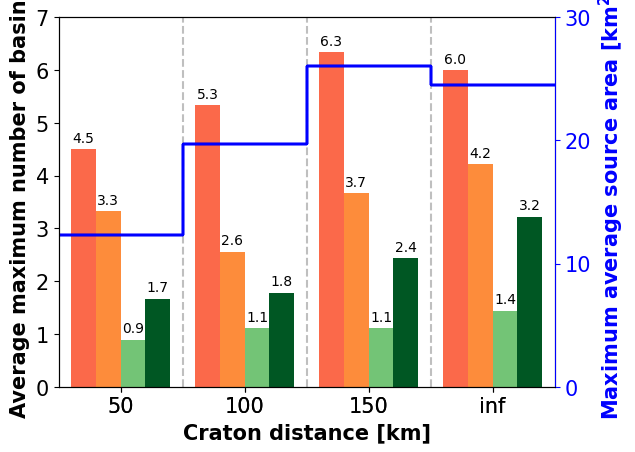

Write the Python code that produced this figure.
import numpy as np
import matplotlib.pyplot as plt
import matplotlib.axes as Axes
plt.rcParams["font.family"] = "Arial"
from matplotlib import rc
rc("xtick", labelsize= 15)
#rc("pdf", fonttype=42)
rc("font", size=15)
rc("axes", titlesize=25, labelsize=15)
rc("legend", fontsize=10)
#print (plt.rcParams.keys())

output_name = "5p_fixed_sourcearea_hightrescomplete_cuttonewOS_"


# The maximum average occurs before
# break-up
# The average of the maximum source area [km2]
average_source_area = [
12.34,12.34,12.34,12.34,
19.71,19.71,19.71,19.71,
26.06,26.06,26.06,26.06,
24.524675,24.524675,24.524675,24.524675
]

# The max of the average source area
max_average_source_area = [
11.92,11.92,11.92,11.92,
18.53,18.53,18.53,18.53,
23.37,23.37,23.37,23.37,
21.862173,21.862173,21.862173,21.862173,
]

# Analysis at every 0.5 My, cuttonewOS
fav_basins = [
[4.5,3.33,0.89,1.67,5.33,2.56,1.11,1.78,6.33,3.67,1.11,2.44,6.0,4.22,1.44,3.22],
[4.5,3.33,0.89,1.67,5.33,2.56,1.11,1.78,6.33,3.67,1.11,2.44,6.0,4.22,1.44,3.22],
[4.5,3.33,0.89,1.67,5.33,2.56,1.11,1.78,6.33,3.67,1.11,2.44,6.0,4.22,1.44,3.22],
[4.5,3.33,0.89,1.67,5.33,2.56,1.11,1.78,6.33,3.67,1.11,2.44,6.0,4.22,1.44,3.22],
[4.5,3.33,0.89,1.67,5.33,2.56,1.11,1.78,6.33,3.67,1.11,2.44,6.0,4.22,1.44,3.22],
[4.5,3.33,0.89,1.67,5.33,2.56,1.11,1.78,6.33,3.67,1.11,2.44,6.0,4.22,1.44,3.22],
[4.5,3.33,0.89,1.67,5.33,2.56,1.11,1.78,6.33,3.67,1.11,2.44,6.0,4.22,1.44,3.22],
[4.5,3.33,0.89,1.67,5.33,2.56,1.11,1.78,6.33,3.67,1.11,2.44,6.0,4.22,1.44,3.22],
[4.5,3.33,0.89,1.67,5.33,2.56,1.11,1.78,6.33,3.67,1.11,2.44,6.0,4.22,1.44,3.22],
]

# Analysis at every 0.5 My
#fav_basins = [
#[4.56,3.33,1.0,1.67,5.44,2.56,1.11,1.78,6.56,3.67,1.33,2.44,6.56,4.22,1.44,3.22],
#[4.56,3.33,1.0,1.67,5.44,2.56,1.11,1.78,6.56,3.67,1.33,2.44,6.56,4.22,1.44,3.22],
#[4.56,3.33,1.0,1.67,5.44,2.56,1.11,1.78,6.56,3.67,1.33,2.44,6.56,4.22,1.44,3.22],
#[4.56,3.33,1.0,1.67,5.44,2.56,1.11,1.78,6.56,3.67,1.33,2.44,6.56,4.22,1.44,3.22],
#[4.56,3.33,1.0,1.67,5.44,2.56,1.11,1.78,6.56,3.67,1.33,2.44,6.56,4.22,1.44,3.22],
#[4.56,3.33,1.0,1.67,5.44,2.56,1.11,1.78,6.56,3.67,1.33,2.44,6.56,4.22,1.44,3.22],
#[4.56,3.33,1.0,1.67,5.44,2.56,1.11,1.78,6.56,3.67,1.33,2.44,6.56,4.22,1.44,3.22],
#[4.56,3.33,1.0,1.67,5.44,2.56,1.11,1.78,6.56,3.67,1.33,2.44,6.56,4.22,1.44,3.22],
#[4.56,3.33,1.0,1.67,5.44,2.56,1.11,1.78,6.56,3.67,1.33,2.44,6.56,4.22,1.44,3.22],
#]

# Analysis at every 2.5 My
#fav_basins = [
#[3.89,2.89,0.44,1.33,4.89,2.0,1.0,0.78,5.78,3.33,1.11,2.22,5.78,3.78,1.0,2.56],
#[3.89,2.89,0.44,1.33,4.89,2.0,1.0,0.78,5.78,3.33,1.11,2.22,5.78,3.78,1.0,2.56],
#[3.89,2.89,0.44,1.33,4.89,2.0,1.0,0.78,5.78,3.33,1.11,2.22,5.78,3.78,1.0,2.56],
#[3.89,2.89,0.44,1.33,4.89,2.0,1.0,0.78,5.78,3.33,1.11,2.22,5.78,3.78,1.0,2.56],
#[3.89,2.89,0.44,1.33,4.89,2.0,1.0,0.78,5.78,3.33,1.11,2.22,5.78,3.78,1.0,2.56],
#[3.89,2.89,0.44,1.33,4.89,2.0,1.0,0.78,5.78,3.33,1.11,2.22,5.78,3.78,1.0,2.56],
#[3.89,2.89,0.44,1.33,4.89,2.0,1.0,0.78,5.78,3.33,1.11,2.22,5.78,3.78,1.0,2.56],
#[3.89,2.89,0.44,1.33,4.89,2.0,1.0,0.78,5.78,3.33,1.11,2.22,5.78,3.78,1.0,2.56],
#[3.89,2.89,0.44,1.33,4.89,2.0,1.0,0.78,5.78,3.33,1.11,2.22,5.78,3.78,1.0,2.56],
#]

# Considering basins in OSC
# 5p_fixed_surfPnorm_htanriftcraton_inittopo
#fav_basins = [
#[3,2,0,0,5,2,1,1,5,2,2,1,4,2,1,2],
#[3,1,0,0,3,2,1,0,5,1,1,1,5,1,1,1],
#[3,3,0,0,1,1,1,0,2,1,1,1,5,3,1,2],
#[3,3,1,1,2,2,1,0,4,4,1,4,7,4,2,3],
#[3,3,0,1,2,1,1,1,4,1,0,1,5,1,1,0],
#[3,2,1,1,4,1,1,0,5,3,1,2,1,0,0,0],
#[2,2,0,0,6,3,1,0,6,6,0,3,7,6,2,4],
#[2,2,0,0,3,2,1,0,5,3,0,3,2,2,1,1],
#[2,2,0,1,4,1,1,1,3,1,0,0,4,3,1,3],
#       ]

rift_types = ('50', '100', '150', 'inf')
columns = ('', '50', '', '', '', '100', '', '', '', '150', '', '', '', 'inf', '', '')

rift_types_locations = [2.5, 7.5, 12.5, 17.5]

rows = [
        '-1',
        '-2',
        '-3',
        '-4',
        '-5',
        '-6',
        '-7',
        '-8',
        '-9',
       ]

# Create dark green (source + host + active faults),
# green (source + host + inactive faults), orange (source + host)
# and red (source or host) color scales
colors_green = plt.cm.Greens(np.linspace(0, 0.5, len(rows)))
colors_darkgreen = plt.cm.Greens(np.linspace(0.5, 1.0, len(rows)))
colors_orange = plt.cm.Oranges(np.linspace(0, 0.5, len(rows)))
colors_red = plt.cm.Reds(np.linspace(0, 0.5, len(rows)))
n_rows = len(fav_basins)
n_cols = len(columns)
print ("Darkgreen", colors_darkgreen[7])
print ("Green", colors_green[8])

# Color for max average source area and its y-axis
color1=[0.0051932, 0.098238, 0.34984]
color2=[0.063071, 0.24709, 0.37505]
color3=[0.10684, 0.34977, 0.38455]
color4=[0.23136, 0.4262, 0.33857]
color7=[0.81169, 0.57519, 0.25257]
color8='blue'

# The x-coordinate of the bars
index = np.arange(n_cols) + 0.5
index = [1.0,2.0,3.0,4.0,6.0,7.0,8.0,9.0,11.0,12.0,13.0,14.0,16,17,18,19]

# The width of each of the bars
bar_width = 1.0

# Initialize the vertical offset for the stacked bar chart.
y_offset = np.zeros(n_cols)

# Create two subplots on top of each other
# so that we can plot two different datasets
# in one graph
fig = plt.figure()
ax = fig.add_subplot(111, label = 'bars')
ax2 = fig.add_subplot(111, label = 'source', frame_on='False', sharex=ax)

ax.autoscale(enable=False)

# Plot bars and create text labels for the table
cell_text = []
counter = [0] * 9
for row in range(n_rows):
   
    #list_colors = [colors_red[counter[0]], colors_orange[counter[1]],colors_green[counter[2]],
    #               colors_red[counter[3]], colors_orange[counter[4]],colors_darkgreen[counter[5]],
    #               colors_red[counter[6]], colors_orange[counter[7]],colors_green[counter[8]]]
    list_colors = [colors_red[8], colors_orange[8],colors_green[8],colors_darkgreen[7],
                   colors_red[8], colors_orange[8],colors_green[8],colors_darkgreen[7],
                   colors_red[8], colors_orange[8],colors_green[8],colors_darkgreen[7],
                   colors_red[8], colors_orange[8],colors_green[8],colors_darkgreen[7]]
    #ax.bar(index, np.divide(fav_basins[row],9.), bar_width, bottom=y_offset, color=list_colors, align='center',tick_label=columns)
    rects = ax.bar(index, np.divide(fav_basins[row],9.), bar_width, bottom=y_offset, color=list_colors, align='center')
    if row == 8:
      ax.bar_label(rects, padding=3, fmt='%1.1f', fontsize=10)
    y_offset = y_offset + np.divide(fav_basins[row],9.)
    cell_text.append(['%1.1f' % (x) for x in fav_basins[row]])
    for b in range(9):
      if fav_basins[row][b] > 0:
        counter[b] += 1

total_basins_average = 6
ax.set_yticks(np.arange((int(np.max(total_basins_average)+2))))
ax.set_ylim=(0,int(np.max(total_basins_average)+1))

# Plot vertical lines separating the groups of three bars
ax.plot([5.0,5.0],[0,int(np.max(total_basins_average)+1)],color='0.75',linestyle='dashed')
ax.plot([10.0,10.0],[0,int(np.max(total_basins_average)+1)],color='0.75',linestyle='dashed')
ax.plot([15.0,15.0],[0,int(np.max(total_basins_average)+1)],color='0.75',linestyle='dashed')
# and horizontal grid lines
ax.set_axisbelow(True)
#ax.grid(axis='y',color='0.75')

# y-axis labeling
ax.set_ylabel("Average maximum number of basins", weight="bold")

# The formatting of the x-axis
ax.set_xlim(0., max(index)+1.0)
ax.set_xticks(rift_types_locations)
ax.set_xticklabels(rift_types)
ax.set_xlabel("Craton distance [km]", weight="bold")

# Plot title
#plt.title('Number of favorable basins per ICRD')

# Label the colors
#ax.text(6.1,3.85,'S',rotation='vertical',ha='center',fontsize=15)
#ax.text(7.1,3.85,'S+H',rotation='vertical',ha='center',fontsize=15)
#ax.text(8.1,3.85,'S+H+IF',rotation='vertical',ha='center',fontsize=15)
#ax.text(9.1,3.85,'S+H+AF',rotation='vertical',ha='center',fontsize=15)

# Second subplot
# Transparent background
ax2.patch.set_facecolor('None')
ax2.set_ylabel("Maximum average source area [km$\mathbf{^2}$]", color=color8, weight="bold")
ax2.yaxis.tick_right()
ax2.yaxis.set_label_position('right') 
ax2.tick_params(axis='y', color=color8, labelcolor=color8)
ax2.spines['right'].set_color(color8)
ax2.set_ylim(0,30)
ax2.set_yticks([0,10,20,30])

# Plot line indicating the average maximum source area per rift type
max_source_area_array = np.array(average_source_area)
#max_source_area_array = np.array(max_average_source_area)
max_source = max_source_area_array.max()
min_source = max_source_area_array.min()
# Create a second set of x-coordinates such that the line is
# constant over each set of three bars and then jumps
index_2 = [0, 1.5, 3, 5.0,
           5.0, 6.5, 7, 10.0, 
           10.0, 11.5, 13,15.0,
           15.0, 16.5, 18,20.0]
for column in range(n_cols): 
    ax2.plot(index_2, average_source_area,color=color8)
#    ax2.plot(index_2, max_average_source_area,color=color8)

field = 'traffic_light'
fig.savefig(output_name + '_CERI_' + field + '.png',bbox_inches='tight', dpi=300)    
print ('Figure in ', output_name + '_CERI_' + field + '.png')
